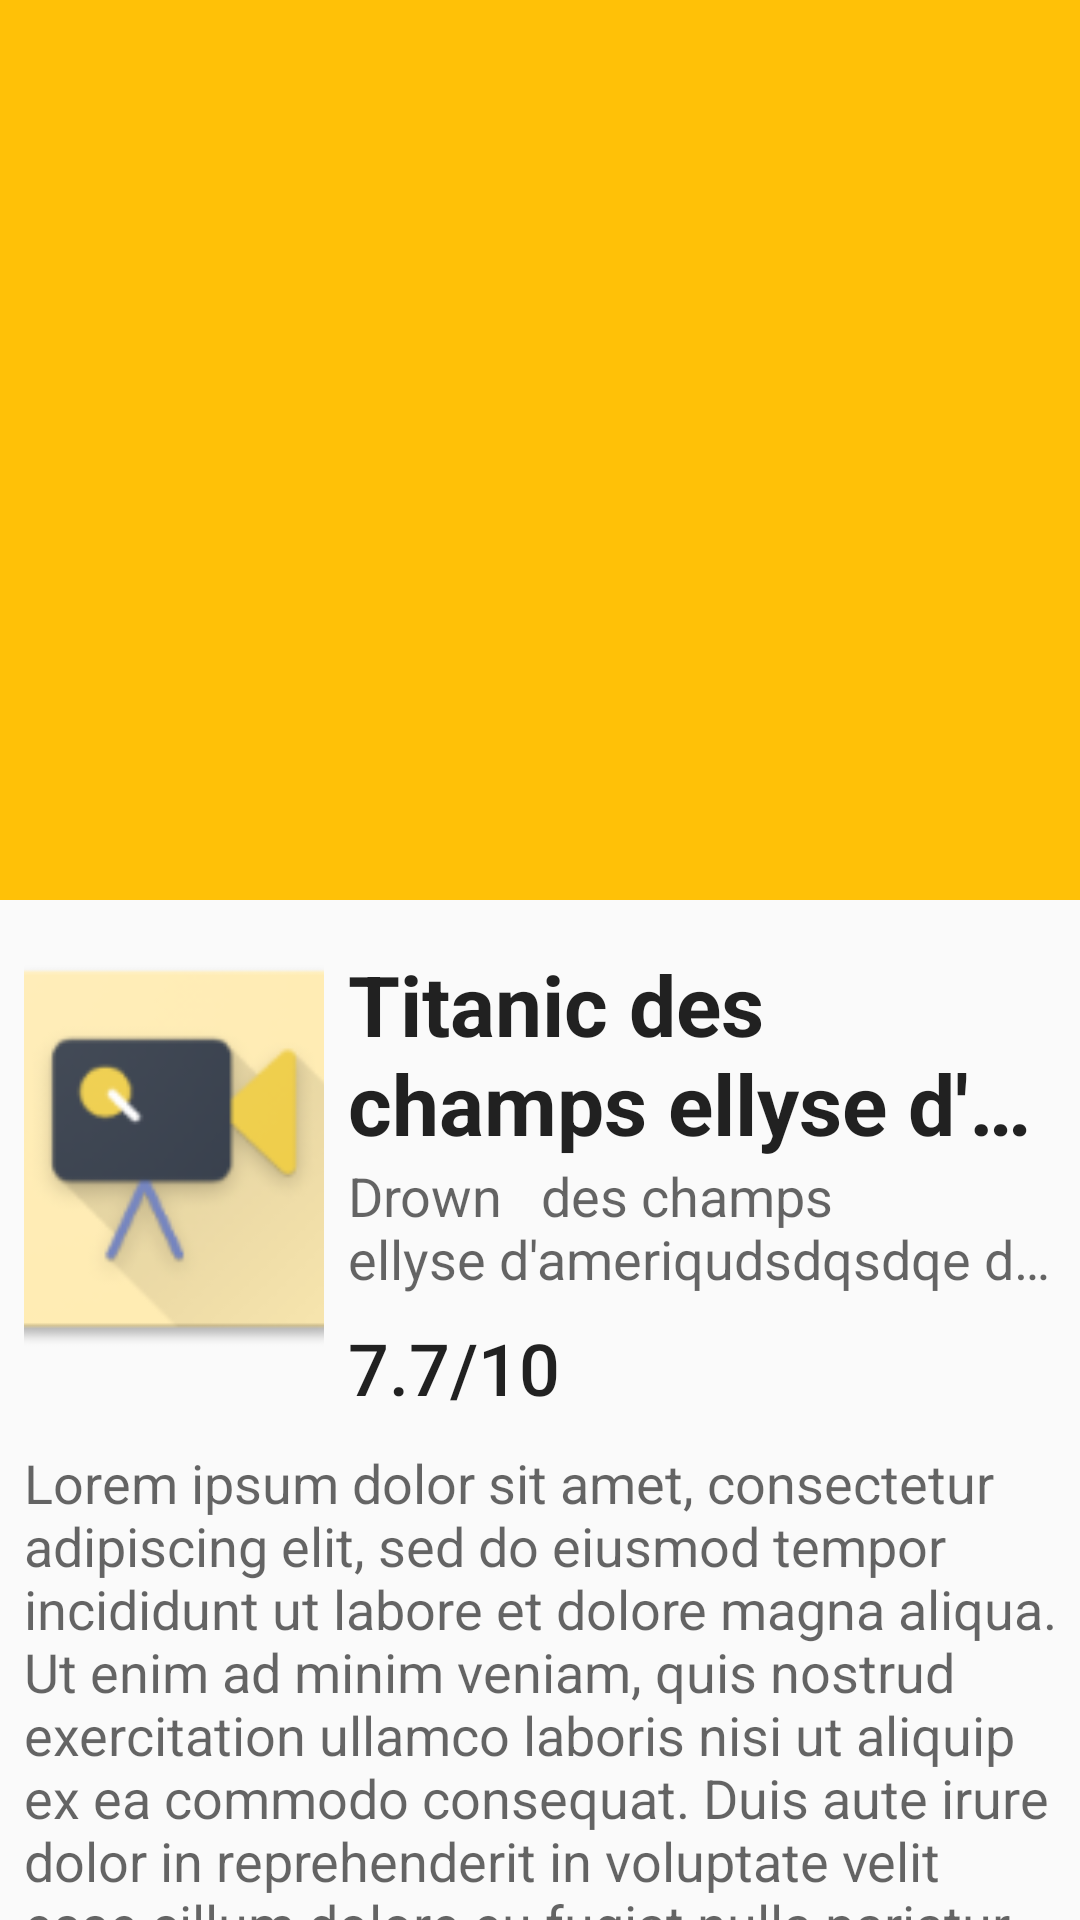

Produce the Android XML layout that renders to this screen, including the resource entries it uses.
<!-- AndroidManifest.xml: application theme AppTheme -->
<!-- res/layout/activity_detail.xml -->
<?xml version="1.0" encoding="utf-8"?>
<android.support.design.widget.CoordinatorLayout xmlns:android="http://schemas.android.com/apk/res/android"
    xmlns:app="http://schemas.android.com/apk/res-auto"
    android:layout_width="match_parent"
    android:layout_height="match_parent"
    android:fitsSystemWindows="true">

    <android.support.design.widget.AppBarLayout
        android:id="@+id/app_bar_layout"
        android:layout_width="match_parent"
        android:layout_height="300dp"
        android:fitsSystemWindows="true"
        android:theme="@style/ThemeOverlay.AppCompat.Dark.ActionBar">

        <android.support.design.widget.CollapsingToolbarLayout
            android:id="@+id/collapsing_toolbar_layout"
            android:layout_width="match_parent"
            android:layout_height="match_parent"
            android:fitsSystemWindows="true"
            app:contentScrim="?attr/colorPrimary"
            app:expandedTitleMarginEnd="64dp"
            app:expandedTitleMarginStart="48dp"
            app:layout_scrollFlags="scroll|exitUntilCollapsed"
            app:titleEnabled="false">

            <ImageView
                android:id="@+id/backdrop_image"
                android:layout_width="match_parent"
                android:layout_height="match_parent"
                android:height="250dp"
                android:contentDescription="@string/app_name"
                app:layout_collapseMode="parallax" />

            <android.support.v7.widget.Toolbar
                android:id="@+id/toolbar"
                android:layout_width="match_parent"
                android:layout_height="?attr/actionBarSize"
                app:layout_collapseMode="pin"
                app:popupTheme="@style/ThemeOverlay.AppCompat.Light" />
        </android.support.design.widget.CollapsingToolbarLayout>
    </android.support.design.widget.AppBarLayout>

    <android.support.v4.widget.NestedScrollView
        android:layout_width="match_parent"
        android:layout_height="match_parent"
        android:paddingBottom="@dimen/activity_vertical_margin"
        android:paddingLeft="@dimen/activity_horizontal_margin"
        android:paddingRight="@dimen/activity_horizontal_margin"
        android:paddingTop="@dimen/activity_vertical_margin"
        app:layout_behavior="@string/appbar_scrolling_view_behavior">

        <include layout="@layout/activity_detail_content" />
    </android.support.v4.widget.NestedScrollView>

</android.support.design.widget.CoordinatorLayout>
<!-- res/layout/activity_detail_content.xml (included above) -->
<?xml version="1.0" encoding="utf-8"?>
<android.support.constraint.ConstraintLayout xmlns:android="http://schemas.android.com/apk/res/android"
    android:layout_width="match_parent"
    android:layout_height="wrap_content">

    <include layout="@layout/state_view_layout" />

    <include layout="@layout/detail_view_layout" />

</android.support.constraint.ConstraintLayout>
<!-- res/layout/state_view_layout.xml (included above) -->
<?xml version="1.0" encoding="utf-8"?>
<android.support.constraint.ConstraintLayout xmlns:android="http://schemas.android.com/apk/res/android"
    xmlns:app="http://schemas.android.com/apk/res-auto"
    xmlns:tools="http://schemas.android.com/tools"
    android:id="@+id/state_layout"
    android:layout_width="match_parent"
    android:layout_height="match_parent"
    android:visibility="gone"
    tools:visibility="visible">

    <ImageView
        android:id="@+id/state_image_view"
        android:layout_width="100dp"
        android:layout_height="100dp"
        android:layout_marginEnd="16dp"
        android:layout_marginStart="16dp"
        android:layout_marginTop="80dp"
        android:gravity="center"
        android:textSize="18sp"
        app:layout_constraintEnd_toEndOf="parent"
        app:layout_constraintStart_toStartOf="parent"
        app:layout_constraintTop_toTopOf="parent"
        tools:src="@mipmap/ic_launcher" />

    <TextView
        android:id="@+id/state_content_text_view"
        android:layout_width="match_parent"
        android:layout_height="wrap_content"
        android:layout_marginEnd="16dp"
        android:layout_marginLeft="16dp"
        android:layout_marginRight="16dp"
        android:layout_marginStart="16dp"
        android:layout_marginTop="24dp"
        android:gravity="center"
        android:textColor="@color/mainText"
        android:textSize="14sp"
        app:layout_constraintEnd_toEndOf="parent"
        app:layout_constraintStart_toStartOf="parent"
        app:layout_constraintTop_toBottomOf="@+id/state_image_view"
        tools:text="Lorem ipsum dolor sit amet, consectetur adipiscing elit blandit." />
</android.support.constraint.ConstraintLayout>
<!-- res/layout/detail_view_layout.xml (included above) -->
<?xml version="1.0" encoding="utf-8"?>
<android.support.constraint.ConstraintLayout xmlns:android="http://schemas.android.com/apk/res/android"
    xmlns:app="http://schemas.android.com/apk/res-auto"
    xmlns:tools="http://schemas.android.com/tools"
    android:id="@+id/detailViewLayout"
    android:layout_width="match_parent"
    android:layout_height="match_parent">

    <ImageView
        android:id="@+id/posterImageView"
        android:layout_width="100dp"
        android:layout_height="150dp"
        android:layout_marginStart="8dp"
        android:layout_marginTop="8dp"
        android:scaleType="centerCrop"
        app:layout_constraintStart_toStartOf="parent"
        app:layout_constraintTop_toTopOf="parent"
        tools:src="@mipmap/ic_launcher" />

    <TextView
        android:id="@+id/titleView"
        android:layout_width="0dp"
        android:layout_height="wrap_content"
        android:layout_marginEnd="8dp"
        android:layout_marginStart="8dp"
        android:layout_marginTop="16dp"
        android:ellipsize="end"
        android:maxLines="2"
        android:textAppearance="@style/TextAppearance.AppCompat.Headline"
        android:textSize="28sp"
        android:textStyle="bold"
        app:layout_constraintEnd_toEndOf="parent"
        app:layout_constraintHorizontal_bias="0.0"
        app:layout_constraintStart_toEndOf="@+id/posterImageView"
        app:layout_constraintTop_toTopOf="parent"
        app:layout_constraintWidth_default="wrap"
        tools:text="Titanic des champs ellyse d'amerique dsqdqsdqsdqsdqsd " />

    <TextView
        android:id="@+id/taglineView"
        android:layout_width="wrap_content"
        android:layout_height="wrap_content"
        android:layout_marginEnd="8dp"
        android:layout_marginStart="8dp"
        android:ellipsize="end"
        android:maxLines="2"
        android:textAppearance="@style/TextAppearance.Widget.AppCompat.Toolbar.Subtitle"
        android:textSize="18sp"
        app:layout_constrainedWidth="true"
        app:layout_constraintEnd_toEndOf="parent"
        app:layout_constraintStart_toEndOf="@+id/posterImageView"
        app:layout_constraintTop_toBottomOf="@+id/titleView"
        tools:text="Drown   des champs ellyse d'ameriqudsdqsdqe dsqdqsdqsdqsdqsd" />

    <TextView
        android:id="@+id/ratingView"
        android:layout_width="wrap_content"
        android:layout_height="wrap_content"
        android:layout_marginEnd="8dp"
        android:layout_marginStart="8dp"
        android:layout_marginTop="8dp"
        android:textAppearance="@style/TextAppearance.AppCompat.Body2"
        android:textSize="24sp"
        app:layout_constraintEnd_toEndOf="parent"
        app:layout_constraintHorizontal_bias="0.0"
        app:layout_constraintStart_toEndOf="@+id/posterImageView"
        app:layout_constraintTop_toBottomOf="@+id/taglineView"
        tools:text="7.7/10" />

    <TextView
        android:id="@+id/overviewView"
        android:layout_width="0dp"
        android:layout_height="wrap_content"
        android:layout_marginEnd="8dp"
        android:layout_marginStart="8dp"
        android:layout_marginTop="24dp"
        android:textAppearance="@android:style/TextAppearance.Material.Medium"
        app:layout_constraintEnd_toEndOf="parent"
        app:layout_constraintStart_toStartOf="parent"
        app:layout_constraintTop_toBottomOf="@+id/posterImageView"
        tools:text="Lorem ipsum dolor sit amet, consectetur adipiscing elit, sed do eiusmod tempor incididunt ut labore et dolore magna aliqua. Ut enim ad minim veniam, quis nostrud exercitation ullamco laboris nisi ut aliquip ex ea commodo consequat. Duis aute irure dolor in reprehenderit in voluptate velit esse cillum dolore eu fugiat nulla pariatur. Excepteur sint occaecat cupidatat non proident, sunt in culpa qui officia deserunt mollit anim id est laborum." />

    <android.support.constraint.Guideline
        android:id="@+id/guideline"
        android:layout_width="wrap_content"
        android:layout_height="wrap_content"
        android:orientation="vertical"
        app:layout_constraintGuide_begin="20dp" />

    <android.support.constraint.Guideline
        android:id="@+id/guideline2"
        android:layout_width="wrap_content"
        android:layout_height="wrap_content"
        android:orientation="horizontal"
        app:layout_constraintGuide_begin="20dp" />

    <android.support.constraint.Guideline
        android:id="@+id/guideline3"
        android:layout_width="wrap_content"
        android:layout_height="wrap_content"
        android:orientation="horizontal"
        app:layout_constraintGuide_begin="20dp" />

    <android.support.constraint.Guideline
        android:id="@+id/guideline4"
        android:layout_width="wrap_content"
        android:layout_height="wrap_content"
        android:orientation="horizontal"
        app:layout_constraintGuide_begin="20dp" />

    <android.support.constraint.Barrier
        android:id="@+id/barrier2"
        android:layout_width="wrap_content"
        android:layout_height="wrap_content"
        app:barrierDirection="top" />

    <android.support.constraint.Barrier
        android:id="@+id/barrier3"
        android:layout_width="wrap_content"
        android:layout_height="wrap_content"
        app:barrierDirection="top" />

    <android.support.constraint.Guideline
        android:id="@+id/guideline5"
        android:layout_width="wrap_content"
        android:layout_height="wrap_content"
        android:orientation="horizontal"
        app:layout_constraintGuide_begin="20dp" />

    <android.support.constraint.Barrier
        android:id="@+id/barrier4"
        android:layout_width="wrap_content"
        android:layout_height="wrap_content"
        app:barrierDirection="top" />

</android.support.constraint.ConstraintLayout>
<!-- resources referenced by this layout -->
<resources>
  <color name="mainText">#000</color>
  <!-- mipmap ic_launcher: png bitmap (mipmap-hdpi, 4110 bytes) -->
  <string name="app_name">Movie DB</string>
  <style name="AppTheme" parent="Theme.AppCompat.Light.NoActionBar">
          <item name="colorPrimary">@color/colorPrimary</item>
          <item name="colorPrimaryDark">@color/colorPrimaryDark</item>
          <item name="colorAccent">@color/colorAccent</item>
      </style>
  <color name="colorPrimary">#FFC107</color>
  <color name="colorPrimaryDark">#FFA000</color>
  <color name="colorAccent">#607D8B</color>
</resources>
